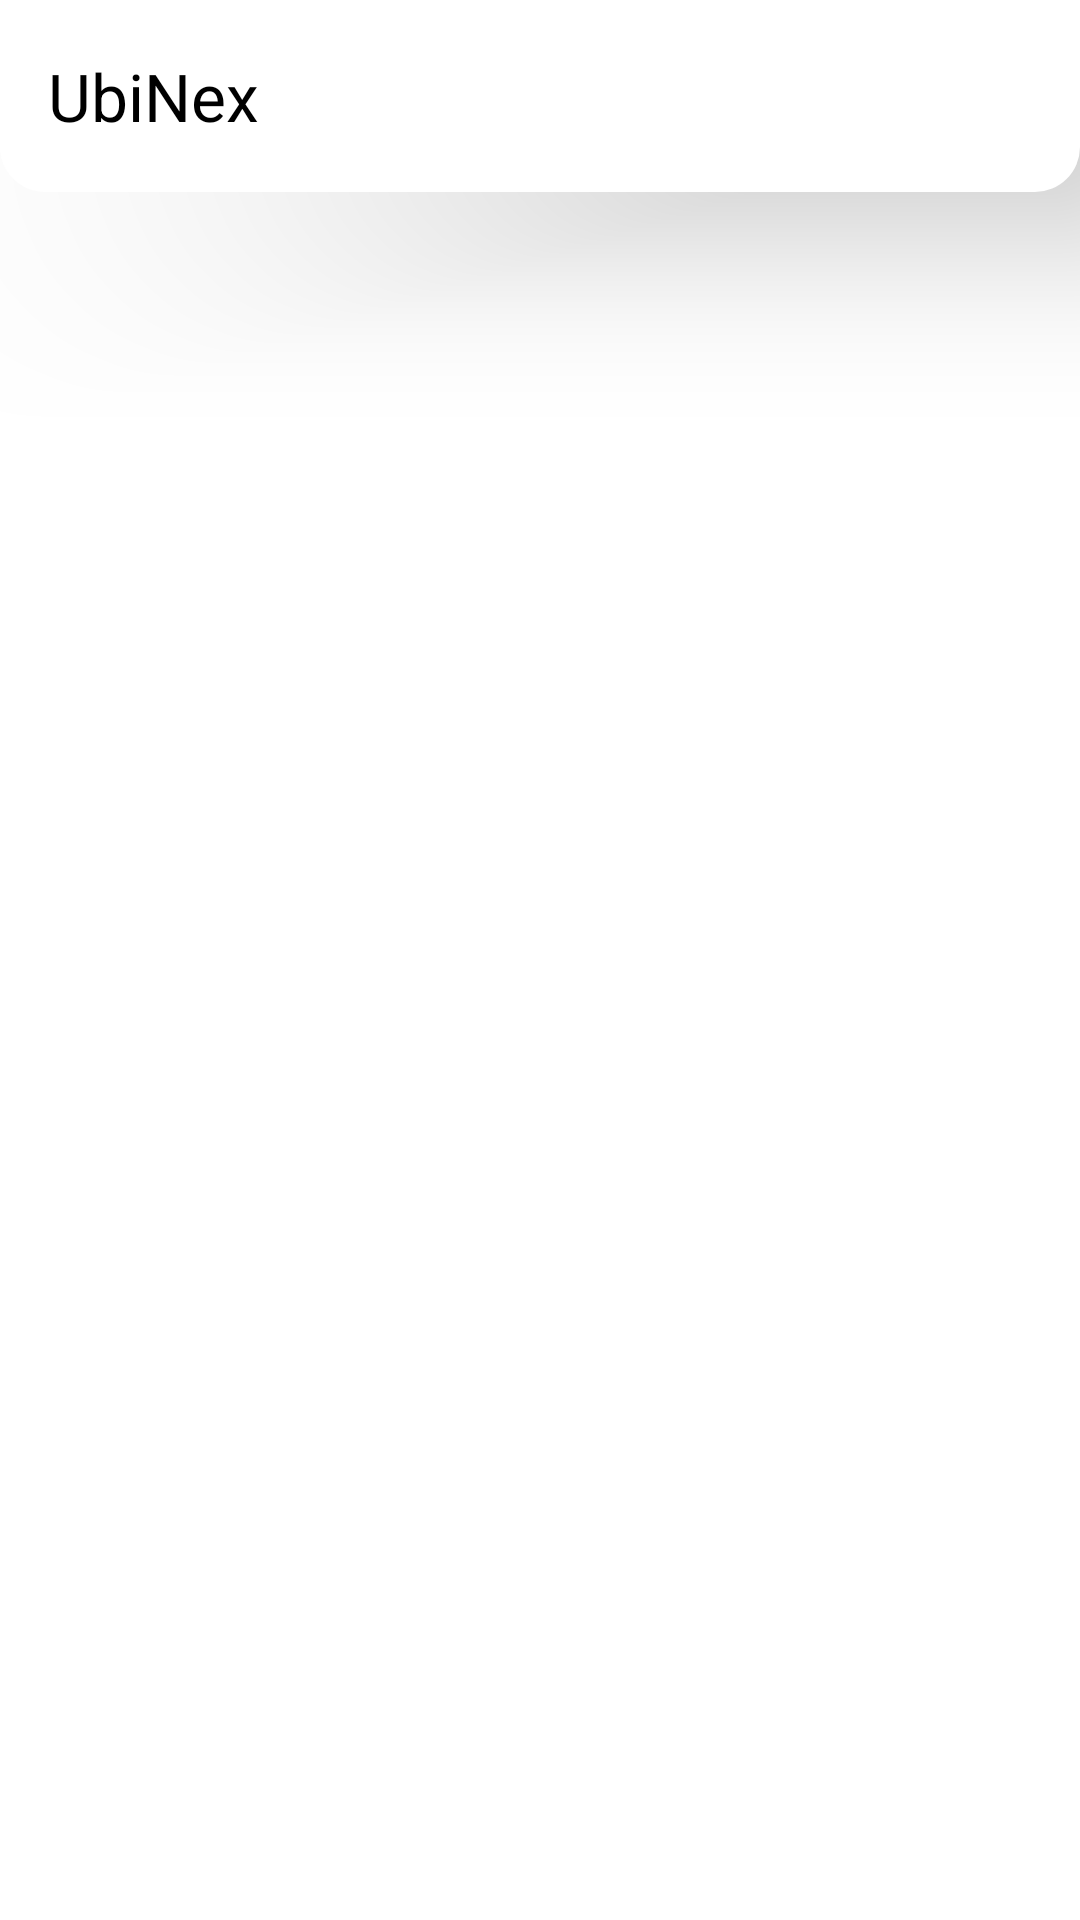

Android layout source for this screen:
<!-- AndroidManifest.xml: application theme Theme.UbiNex -->
<!-- res/layout/fragment_message.xml -->
<?xml version="1.0" encoding="utf-8"?>
 <androidx.constraintlayout.widget.ConstraintLayout xmlns:android="http://schemas.android.com/apk/res/android"
    xmlns:app="http://schemas.android.com/apk/res-auto"
    xmlns:tools="http://schemas.android.com/tools"
    android:layout_width="match_parent"
    android:layout_height="match_parent"
    android:id="@+id/messageFragment"
    android:background="@color/white"
    tools:context=".fragments.MessageFragment">


    <androidx.appcompat.widget.Toolbar
        android:id="@+id/toolbar"
        android:layout_width="match_parent"
        android:layout_height="wrap_content"
        android:background="@drawable/toolbar_background_custom"
        android:backgroundTint="@color/white"
        android:elevation="40dp"
        app:title="UbiNex"
        app:titleTextColor="@color/black"
        android:outlineSpotShadowColor="@color/black"
        app:layout_constraintEnd_toEndOf="parent"
        app:layout_constraintStart_toStartOf="parent"
        app:layout_constraintTop_toTopOf="parent" />

    <androidx.recyclerview.widget.RecyclerView
        android:id="@+id/user_list_recycler"
        android:layout_width="0dp"
        android:layout_height="0dp"
        app:layout_constraintBottom_toBottomOf="parent"
        app:layout_constraintEnd_toEndOf="parent"
        app:layout_constraintStart_toStartOf="parent"
        app:layout_constraintTop_toBottomOf="@+id/toolbar" />

</androidx.constraintlayout.widget.ConstraintLayout>
<!-- resources referenced by this layout -->
<resources>
  <color name="black">#FF000000</color>
  <color name="white">#FFFFFFFF</color>
  <!-- drawable toolbar_background_custom (drawable) -->
  <?xml version="1.0" encoding="utf-8"?>
  <shape android:shape="rectangle" xmlns:android="http://schemas.android.com/apk/res/android">
      <corners android:bottomLeftRadius="15dp"
          android:bottomRightRadius="15dp"/>
      <solid android:color="@color/black_visible"/>
  </shape>
  <style name="Theme.UbiNex" parent="Base.Theme.UbiNex" />
  <color name="black_visible">#2C2F2C</color>
  <style name="Base.Theme.UbiNex" parent="Theme.Material3.DayNight.NoActionBar">
          
          
      </style>
</resources>
